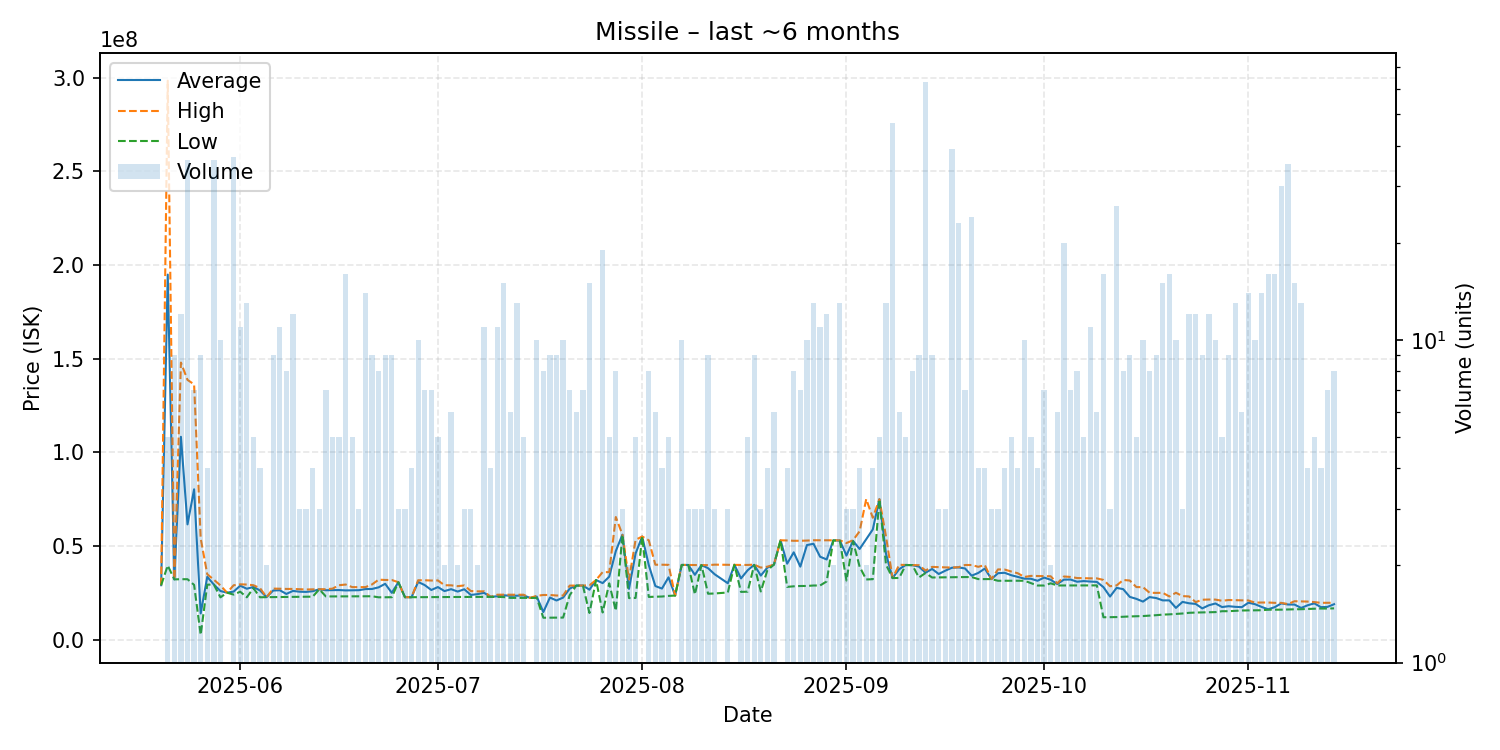

The data file committed next to this chart (first rows):
date, average, highest, lowest, order_count, volume
2025-05-20, 29010000, 29010000, 29010000, 1, 1
2025-05-21, 194804000, 298300000, 39510000, 5, 5
2025-05-22, 32120000, 32140000, 32110000, 5, 9
2025-05-23, 108228333, 147850000, 32210000, 12, 12
2025-05-24, 61478889, 138600000, 32200000, 13, 36
2025-05-25, 80195714, 136200000, 29170000, 6, 7
2025-05-26, 13930000, 53970000, 2490000, 4, 9
2025-05-27, 33460000, 34840000, 29300000, 4, 4
2025-05-28, 29348056, 31925000, 29310000, 12, 36
2025-05-29, 25900000, 28885000, 22515000, 8, 10
2025-05-30, 25010000, 25010000, 25010000, 1, 1
2025-05-31, 25598649, 28960000, 23990000, 17, 37
2025-06-01, 28721818, 29480000, 25530000, 11, 11
2025-06-02, 27118462, 29350000, 22540000, 13, 13
2025-06-03, 28066000, 28995000, 27440000, 5, 5
2025-06-04, 26210000, 27440000, 22570000, 4, 4
2025-06-05, 22620000, 22630000, 22610000, 2, 2
2025-06-06, 26168889, 27180000, 22645000, 9, 9
2025-06-07, 26326364, 27130000, 22670000, 7, 11
2025-06-08, 24347500, 27020000, 22760000, 7, 8
2025-06-09, 25949167, 27010000, 22770000, 12, 12
2025-06-10, 25540000, 26890000, 22840000, 3, 3
2025-06-11, 25430000, 26715000, 22860000, 3, 3
2025-06-12, 25802500, 26800000, 22890000, 4, 4
2025-06-13, 26810000, 26815000, 26805000, 3, 3
2025-06-14, 26310000, 26865000, 23000000, 7, 7
2025-06-15, 26368000, 27165000, 23020000, 5, 5
2025-06-16, 26414000, 29000000, 23060000, 5, 5
2025-06-17, 26226875, 29360000, 23090000, 15, 16
2025-06-18, 26310000, 27980000, 23105000, 5, 5
2025-06-19, 26343333, 27970000, 23090000, 3, 3
2025-06-20, 26929286, 27970000, 23090000, 12, 14
2025-06-21, 26994444, 29400000, 23105000, 8, 9
2025-06-22, 27862500, 31950000, 22545000, 7, 8
2025-06-23, 29752222, 31800000, 22560000, 6, 9
2025-06-24, 24936133, 31780000, 22595000, 9, 9
2025-06-25, 30593333, 30600000, 30590000, 3, 3
2025-06-26, 22600000, 22605000, 22595000, 3, 3
2025-06-27, 22595000, 22610000, 22590000, 4, 4
2025-06-28, 30746000, 31650000, 22590000, 7, 10
2025-06-29, 29061429, 31640000, 22625000, 7, 7
2025-06-30, 26447143, 31500000, 22650000, 7, 7
2025-07-01, 28004000, 31550000, 22690000, 4, 5
2025-07-02, 25860000, 28990000, 22730000, 2, 2
2025-07-03, 26881667, 28945000, 22745000, 6, 6
2025-07-04, 25610000, 28480000, 22740000, 2, 2
2025-07-05, 26833333, 28875000, 22750000, 3, 3
2025-07-06, 23800000, 25890000, 22755000, 3, 3
2025-07-07, 24240000, 25710000, 22770000, 2, 2
2025-07-08, 24931818, 25735000, 22770000, 9, 11
2025-07-09, 22782500, 22795000, 22770000, 3, 4
2025-07-10, 23083636, 23920000, 22770000, 5, 11
2025-07-11, 23610000, 23950000, 22675000, 6, 15
2025-07-12, 23358333, 23920000, 22235000, 5, 6
2025-07-13, 23396923, 23910000, 22230000, 9, 13
2025-07-14, 23558000, 23920000, 22230000, 4, 5
2025-07-15, 22230000, 22230000, 22230000, 1, 1
2025-07-16, 22918000, 23350000, 22230000, 9, 10
2025-07-17, 14673750, 23780000, 11640000, 7, 8
2025-07-18, 22413333, 23780000, 11650000, 6, 9
... 118 more rows
